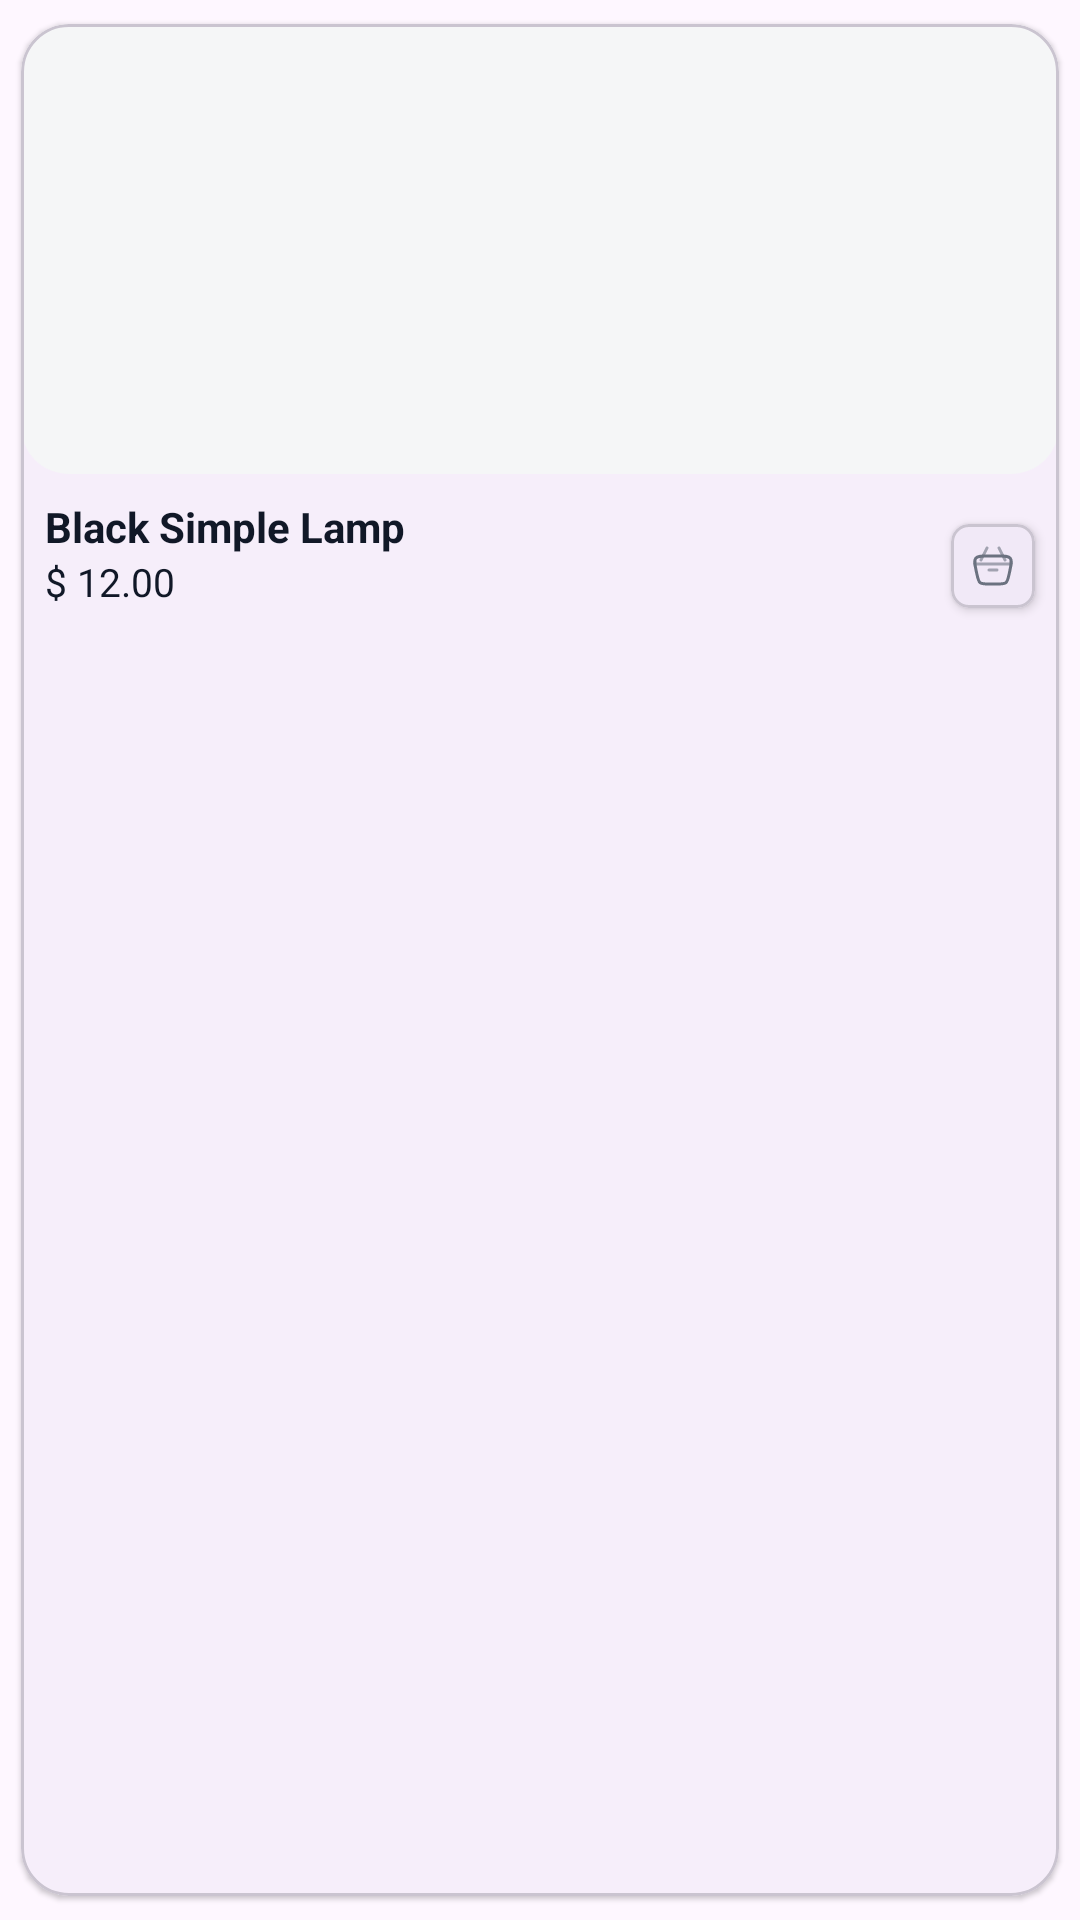

Produce the Android XML layout that renders to this screen, including the resource entries it uses.
<!-- AndroidManifest.xml: application theme Theme.NguyenMinhKhang -->
<!-- res/layout/activity_item_product.xml -->
<?xml version="1.0" encoding="utf-8"?>
<com.google.android.material.card.MaterialCardView
    xmlns:android="http://schemas.android.com/apk/res/android"
    xmlns:app="http://schemas.android.com/apk/res-auto"
    android:layout_width="match_parent"
    android:layout_height="wrap_content"
    android:layout_margin="8dp"
    app:cardUseCompatPadding="true"
    app:cardCornerRadius="16dp"
    app:cardElevation="1dp">

  <FrameLayout
      android:layout_width="match_parent"
      android:layout_height="wrap_content">

    
    <ImageView
        android:id="@+id/imgProduct"
        android:layout_width="match_parent"
        android:layout_height="150dp"
        android:background="@drawable/bg_product_image"
        android:scaleType="centerCrop"/>

    
    <com.google.android.material.card.MaterialCardView
        android:id="@+id/btnQuickCart"
        android:layout_width="28dp"
        android:layout_height="28dp"
        android:layout_gravity="end|bottom"
        android:layout_margin="8dp"
        app:cardCornerRadius="6dp"
        app:cardElevation="2dp">

      <ImageView
          android:id="@+id/btnAddToCart"
          android:layout_width="match_parent"
          android:layout_height="match_parent"
          android:src="@drawable/cart_4_line_duotone"
          android:padding="6dp"

          app:tint="#6B7280" />
    </com.google.android.material.card.MaterialCardView>

    
    <LinearLayout
        android:layout_width="match_parent"
        android:layout_height="wrap_content"
        android:orientation="vertical"
        android:layout_gravity="bottom"
        android:paddingBottom="8dp"
        android:layout_marginTop="150dp">

      <TextView
          android:id="@+id/tvName"
          android:layout_width="match_parent"
          android:layout_height="wrap_content"
          android:text="Black Simple Lamp"
          android:textStyle="bold"
          android:textSize="14sp"
          android:textColor="#111827"
          android:paddingHorizontal="8dp"
          android:paddingTop="8dp"/>

      <TextView
          android:id="@+id/tvPrice"
          android:layout_width="match_parent"
          android:layout_height="wrap_content"
          android:text="$ 12.00"
          android:textSize="13sp"
          android:textColor="#111827"
          android:paddingHorizontal="8dp"/>
    </LinearLayout>
  </FrameLayout>
</com.google.android.material.card.MaterialCardView>
<!-- resources referenced by this layout -->
<resources>
  <!-- drawable bg_product_image (drawable) -->
  <?xml version="1.0" encoding="utf-8"?>
  <shape xmlns:android="http://schemas.android.com/apk/res/android">
      <solid android:color="#F5F6F7"/>
      <corners android:radius="16dp"/>
  </shape>
  <!-- drawable cart_4_line_duotone (drawable) -->
  <vector xmlns:android="http://schemas.android.com/apk/res/android"
      android:width="512dp"
      android:height="512dp"
      android:viewportWidth="24"
      android:viewportHeight="24">
    <path
        android:pathData="M3.555,14.257c-0.718,-3.353 -1.078,-5.03 -0.177,-6.143C4.278,7 5.993,7 9.422,7h5.156c3.43,0 5.143,0 6.044,1.114c0.9,1.114 0.541,2.79 -0.177,6.143l-0.429,2c-0.487,2.273 -0.73,3.409 -1.555,4.076c-0.825,0.667 -1.987,0.667 -4.311,0.667h-4.3c-2.324,0 -3.486,0 -4.31,-0.667c-0.826,-0.667 -1.07,-1.803 -1.556,-4.076l-0.429,-2Z"
        android:strokeWidth="1.5"
        android:fillColor="#00000000"
        android:strokeColor="#000000"/>
    <path
        android:pathData="M3,11h18m-11,3h4m4,-5l-3,-6M6,9l3,-6"
        android:strokeAlpha="0.6"
        android:strokeLineJoin="round"
        android:strokeWidth="1.5"
        android:fillColor="#00000000"
        android:strokeColor="#000000"
        android:fillAlpha="0.6"
        android:strokeLineCap="round"/>
  </vector>
  <style name="Theme.NguyenMinhKhang" parent="Base.Theme.NguyenMinhKhang" />
  <style name="Base.Theme.NguyenMinhKhang" parent="Theme.Material3.DayNight.NoActionBar">
          
          
      </style>
</resources>
